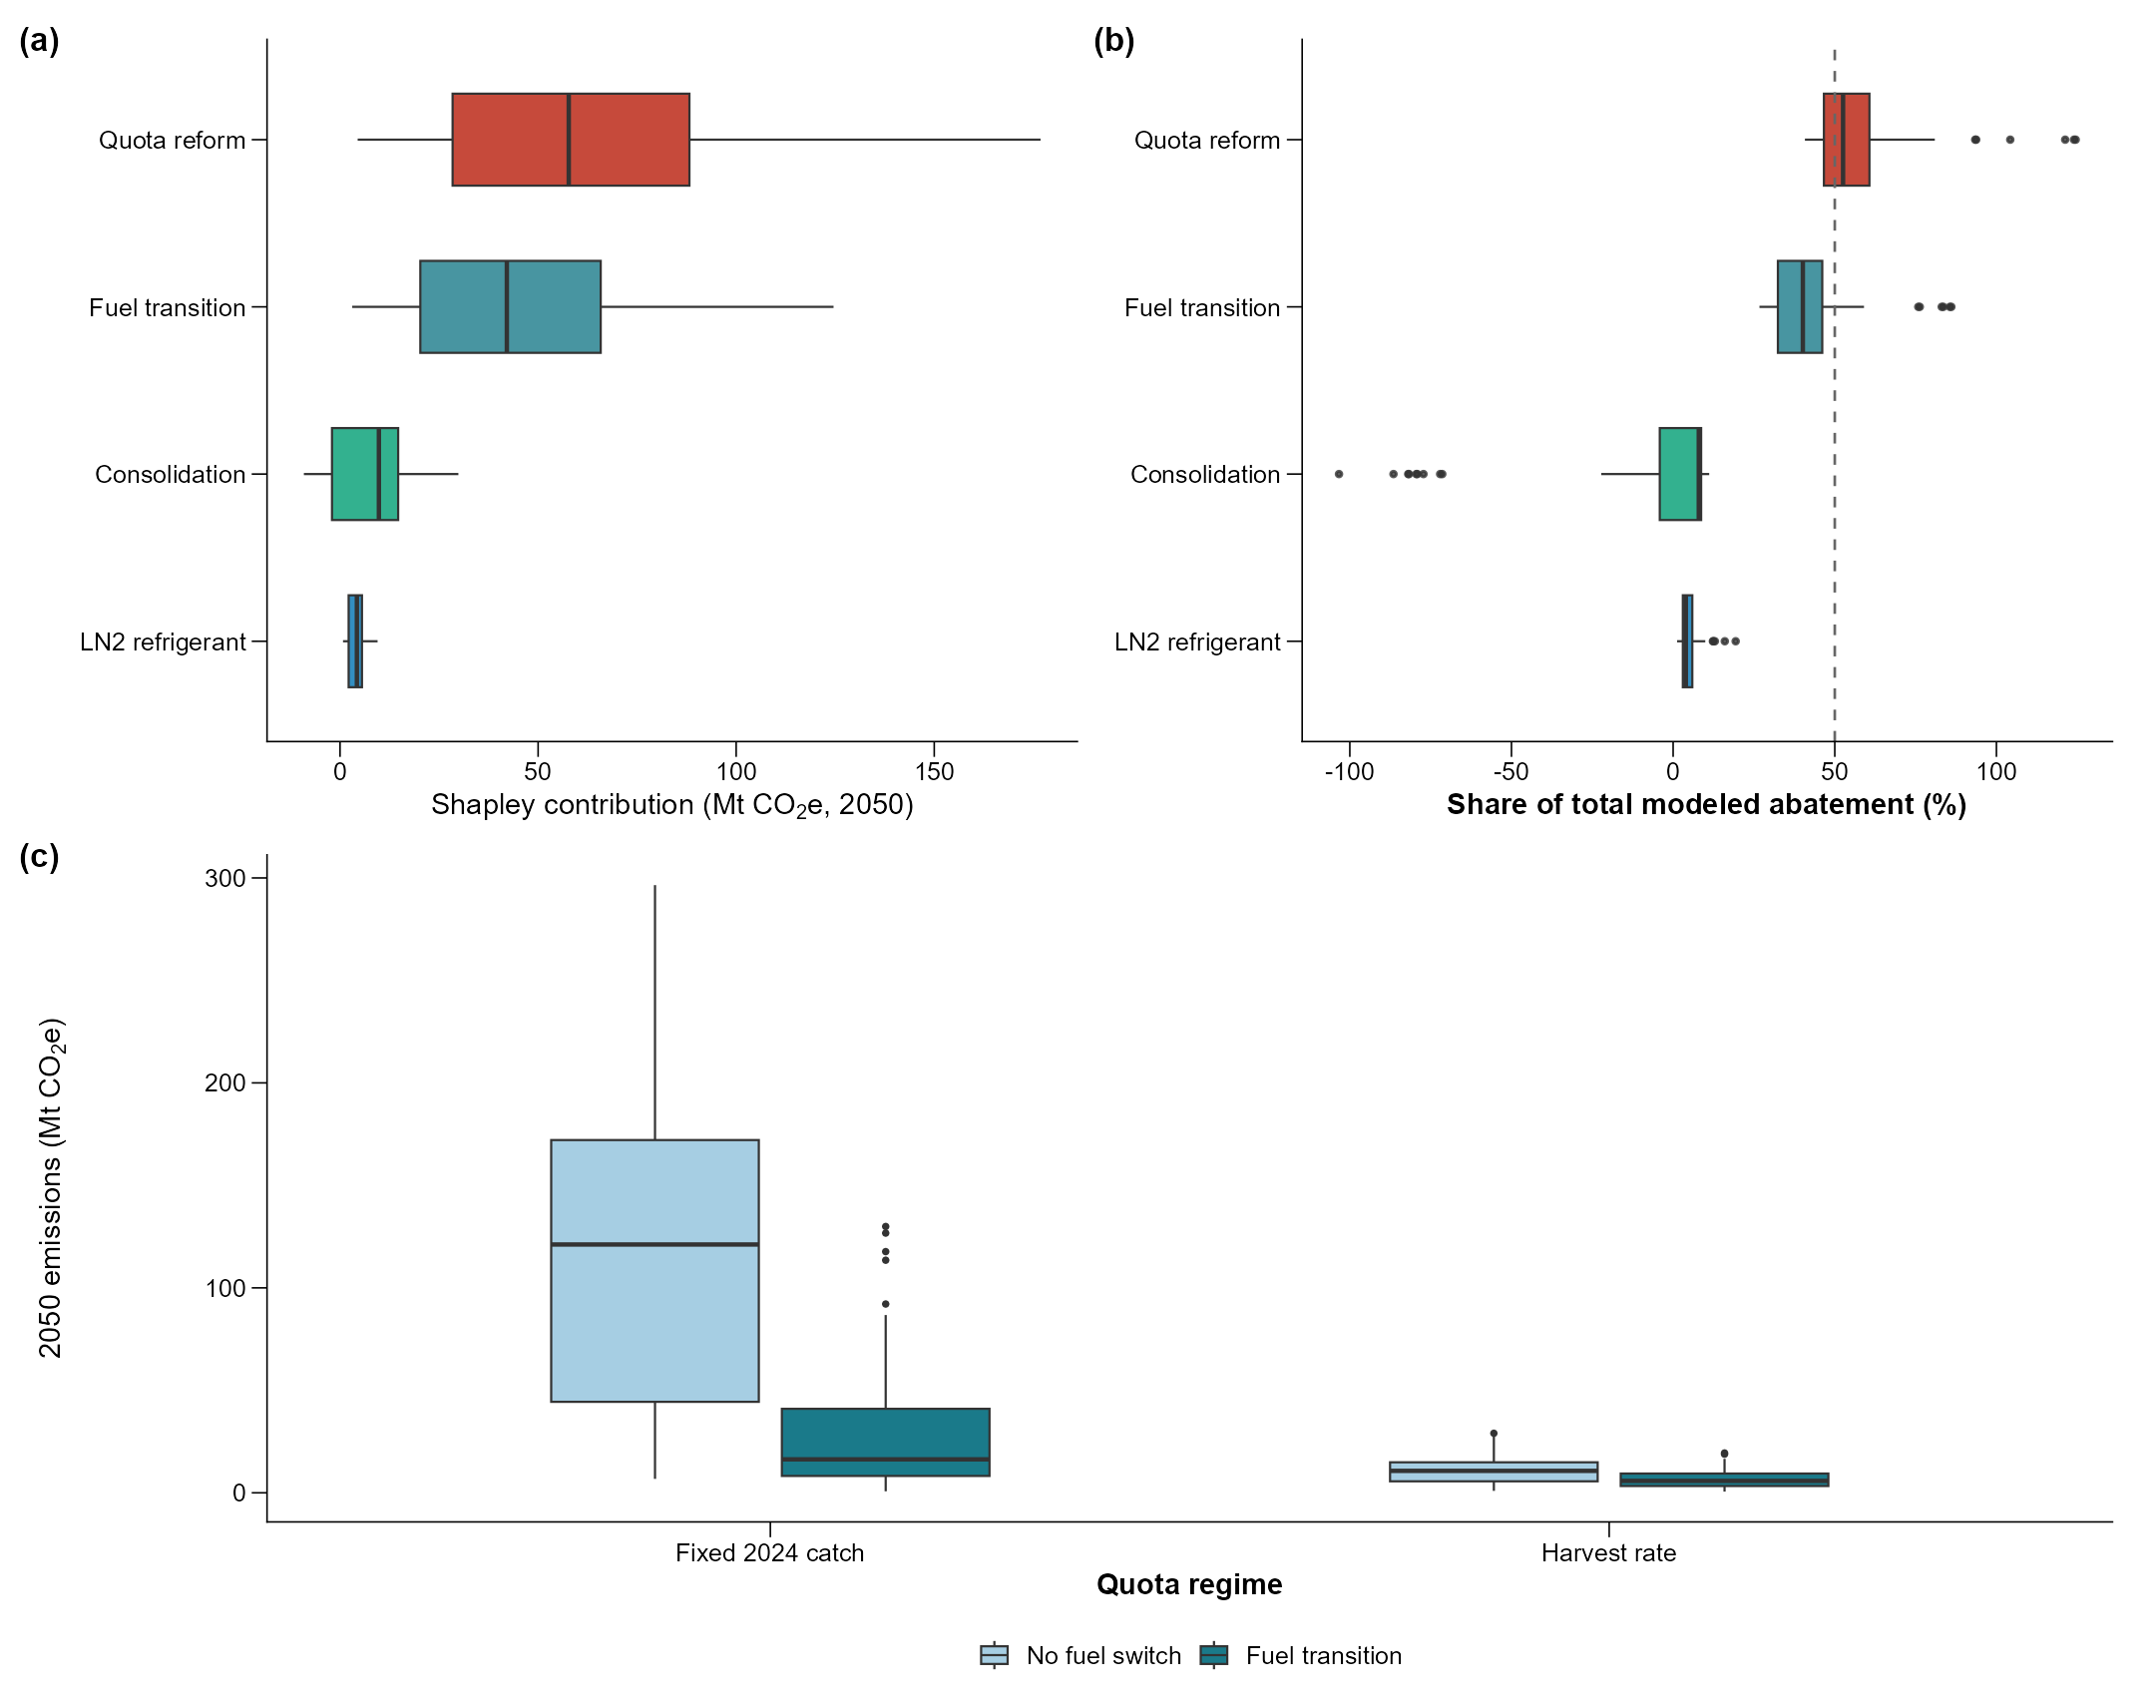

The R source for this figure:
# =============================================================================
# Extended Data Fig. 10 | Shapley decomposition of modelled 2050 abatement
# Data: scenario/output/fig5/SF6_Shapley_Contributions.csv, SF6_Combos_2050.csv
#       (builders in this folder)
# Output: Extended_Fig10_Shapley_Abatement_Decomposition.{pdf,png}
# =============================================================================
suppressMessages({
library(ggplot2); library(dplyr); library(tidyr); library(patchwork); library(scales)
})
args <- commandArgs(trailingOnly = FALSE)
file_arg <- grep("^--file=", args, value = TRUE)
HERE <- normalizePath(dirname(sub("^--file=", "", file_arg)))
OUT <- file.path(HERE, "..", "..", "..", "scenario", "output", "fig5")

theme_pub <- theme_classic(base_size = 7, base_family = "Arial") + theme(
  plot.tag = element_text(face = "bold", size = 8),
  plot.tag.position = c(0, 1), plot.title = element_text(size = 7, face = "bold"),
  axis.title = element_text(size = 7, face = "bold"),
  axis.text = element_text(size = 6, colour = "black"),
  axis.line = element_line(linewidth = 0.18, colour = "black"),
  axis.ticks = element_line(linewidth = 0.18), axis.ticks.length = unit(1.3, "mm"),
  strip.background = element_blank(), strip.text = element_text(size = 7, face = "bold"),
  legend.title = element_text(size = 7, face = "bold"), legend.text = element_text(size = 6),
  legend.position = "bottom", legend.box = "vertical", legend.key.size = unit(3, "mm"),
  legend.spacing = unit(2, "pt"), legend.margin = margin(2, 0, 0, 0),
  panel.grid.major = element_blank(), panel.grid.minor = element_blank(),
  panel.spacing = unit(3, "mm"), plot.margin = margin(4, 5, 3, 4, "pt"))

save_png_pdf <- function(p, name, w = 183, h = 120) {
  ggsave(file.path(HERE, paste0(name, ".pdf")), p, width = w, height = h, units = "mm", device = cairo_pdf, bg = "white")
  ggsave(file.path(HERE, paste0(name, ".png")), p, width = w, height = h, units = "mm", dpi = 300, bg = "white")
  ggsave(file.path(HERE, paste0(name, ".tiff")), p, width = w, height = h,
         units = "mm", dpi = 900, compression = "lzw", bg = "white")
  cat("saved", name, "\n")
}

# ---- SF6 panels ----
sh <- read.csv(file.path(OUT, "SF6_Shapley_Contributions.csv"))
sh$Measure <- factor(sh$Measure, levels = c("LN2 refrigerant", "Consolidation", "Fuel transition", "Quota reform"))
comb <- read.csv(file.path(OUT, "SF6_Combos_2050.csv"))
comb$Combo <- sprintf("%04d", as.integer(comb$Combo))
stopifnot(all(nchar(comb$Combo) == 4))
comb$Quota <- substr(comb$Combo, 1, 1) == "1"
comb$Fuel  <- substr(comb$Combo, 2, 2) == "1"

measure_cols <- c("Quota reform" = "#B81D0A", "Fuel transition" = "#1A7A8A", "Consolidation" = "#009E73", "LN2 refrigerant" = "#0072B2")
p6a <- ggplot(sh, aes(Measure, Shapley_Mt, fill = Measure)) +
  geom_boxplot(linewidth = 0.25, outlier.size = 0.3, width = 0.55, alpha = 0.8) +
  scale_fill_manual(values = measure_cols, guide = "none") +
  coord_flip() +
  labs(tag = "(a)", x = NULL, y = expression("Shapley contribution (Mt CO"[2]*"e, 2050)")) +
  theme_pub
p6b <- ggplot(sh, aes(Measure, Share_pct, fill = Measure)) +
  geom_boxplot(linewidth = 0.25, outlier.size = 0.3, width = 0.55, alpha = 0.8) +
  scale_fill_manual(values = measure_cols, guide = "none") +
  geom_hline(yintercept = 50, linetype = "dashed", colour = "grey40", linewidth = 0.3) +
  coord_flip() +
  labs(tag = "(b)", x = NULL, y = "Share of total modeled abatement (%)") +
  theme_pub
comb_pure <- comb %>% filter(substr(Combo, 3, 4) == "00")
stopifnot(nrow(comb_pure) == 81 * 4)
p6c <- ggplot(comb_pure, aes(Quota, GHG_2050_Mt, fill = Fuel)) +
  geom_boxplot(linewidth = 0.25, outlier.size = 0.2, width = 0.55) +
  scale_fill_manual(values = c("FALSE" = "#A6CEE3", "TRUE" = "#1A7A8A"),
                    labels = c("No fuel switch", "Fuel transition"), name = NULL) +
  scale_x_discrete(labels = c("Fixed 2024 catch", "Harvest rate")) +
  labs(tag = "(c)", x = "Quota regime", y = expression("2050 emissions (Mt CO"[2]*"e)")) +
  theme_pub
save_png_pdf((p6a | p6b) / p6c + plot_layout(heights = c(1, 0.95)), "Extended_Fig10_Shapley_Abatement_Decomposition", h = 145)

# Full plotted source data; no subset is silently discarded.
if (exists("sh")) write.csv(sh, file.path(HERE, "Extended_Fig10_PanelA_Render_Data.csv"), row.names = FALSE)
if (exists("sh")) write.csv(sh, file.path(HERE, "Extended_Fig10_PanelB_Render_Data.csv"), row.names = FALSE)
write.csv(comb_pure, file.path(HERE, "Extended_Fig10_PanelC_Render_Data.csv"), row.names = FALSE)
